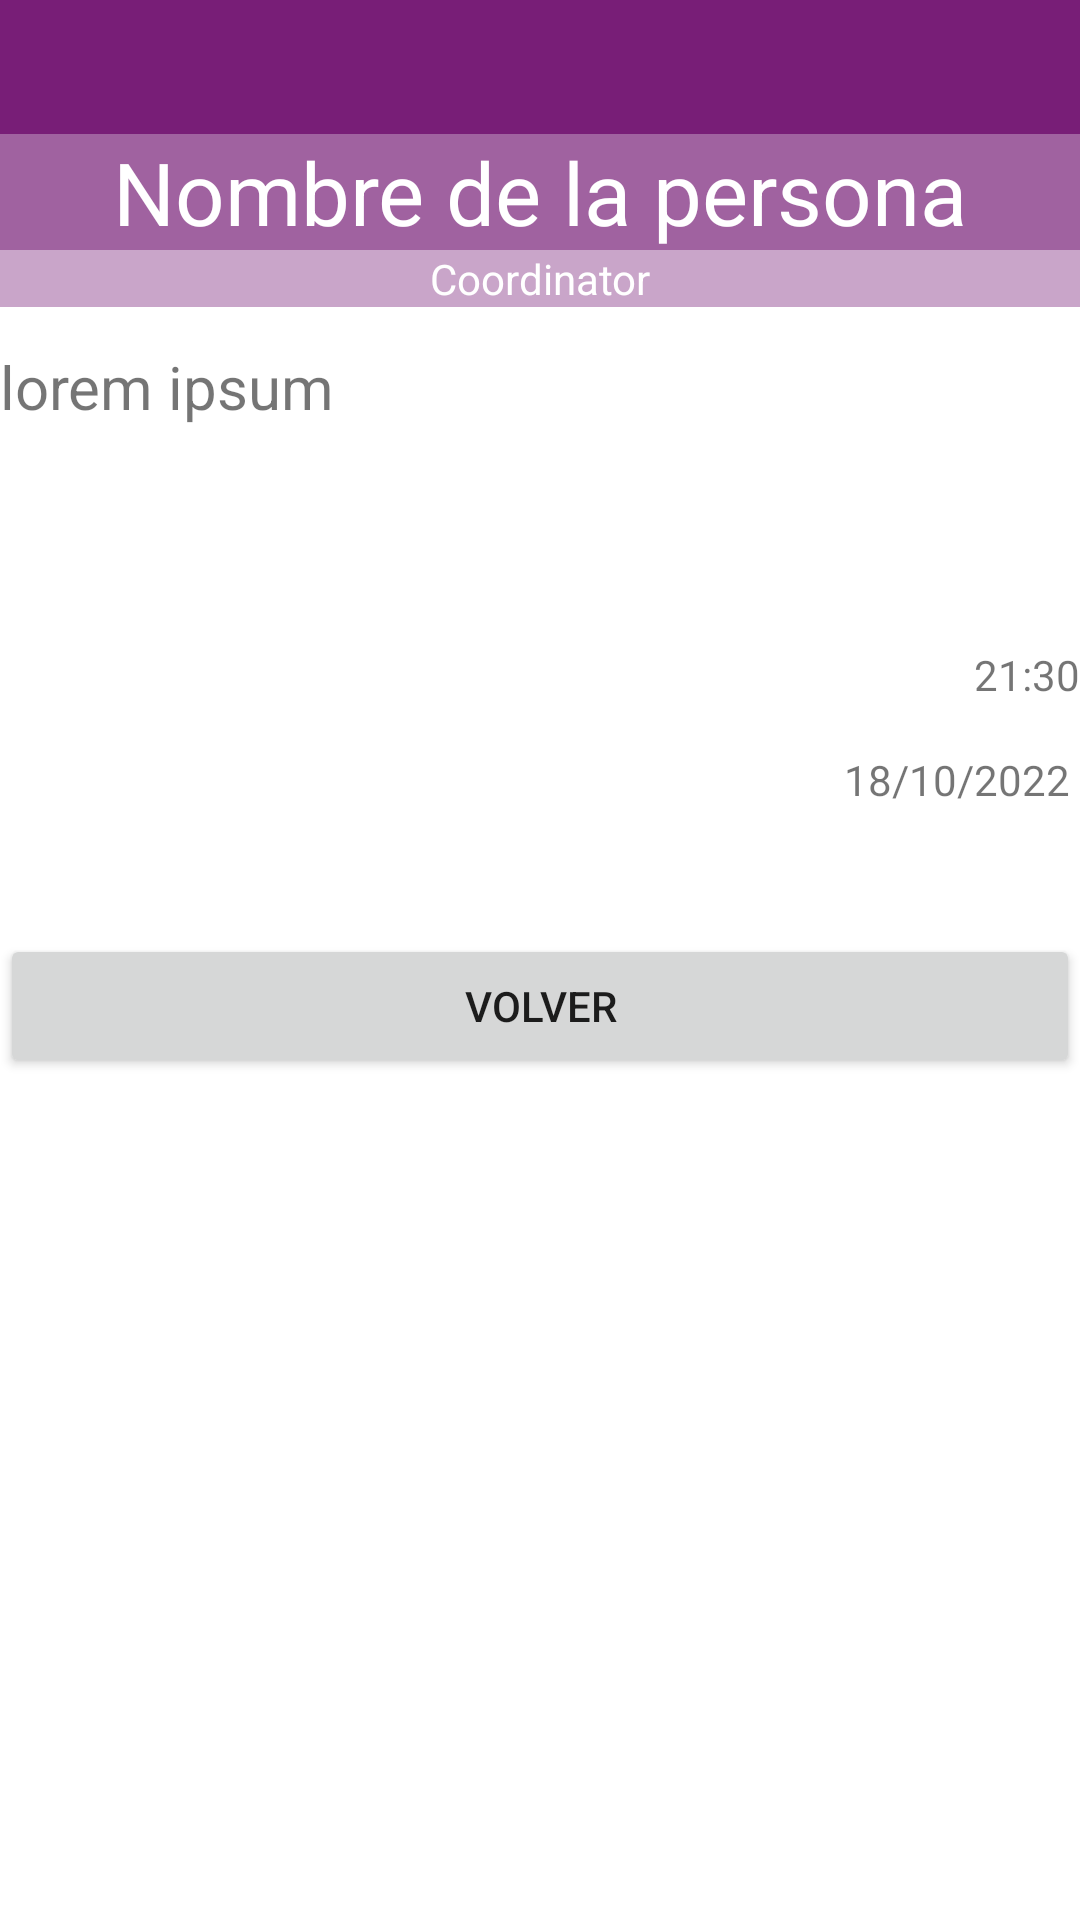

Write the Android layout XML for this screen, with the resource values it uses.
<!-- AndroidManifest.xml: application theme Theme.JEFUDNotifyingSystem -->
<!-- res/layout/fragment_message_details.xml -->
<?xml version="1.0" encoding="utf-8"?>
<androidx.constraintlayout.widget.ConstraintLayout xmlns:android="http://schemas.android.com/apk/res/android"
    xmlns:app="http://schemas.android.com/apk/res-auto"
    xmlns:tools="http://schemas.android.com/tools"
    android:id="@+id/messageDetailsLayout"
    android:layout_width="match_parent"
    android:layout_height="match_parent"
    tools:context=".view.panelist.PanelistMessageDetails">


    <androidx.constraintlayout.widget.Guideline
        android:id="@+id/guideline55"
        android:layout_width="0dp"
        android:layout_height="0dp"
        android:orientation="horizontal"
        app:layout_constraintGuide_percent="0.13" />

    <androidx.constraintlayout.widget.Guideline
        android:id="@+id/guideline54"
        android:layout_width="0dp"
        android:layout_height="0dp"
        android:orientation="horizontal"
        app:layout_constraintGuide_percent="0.13" />

    <androidx.constraintlayout.widget.Guideline
        android:id="@+id/guideline56"
        android:layout_width="0dp"
        android:layout_height="0dp"
        android:orientation="horizontal"
        app:layout_constraintGuide_percent="0.07" />

    <TextView
        android:id="@+id/nameMessageDetailsTextView"
        android:layout_width="0dp"
        android:layout_height="0dp"
        android:autoSizeTextType="uniform"
        android:background="@color/fourth_color"
        android:gravity="center"
        android:text="Nombre de la persona"
        android:textColor="#FFFFFF"
        android:textSize="34sp"
        app:layout_constraintBottom_toTopOf="@+id/guideline54"
        app:layout_constraintEnd_toEndOf="parent"
        app:layout_constraintHorizontal_bias="0.0"
        app:layout_constraintStart_toStartOf="parent"
        app:layout_constraintTop_toTopOf="@+id/guideline56"
        tools:ignore="TextContrastCheck" />

    <androidx.constraintlayout.widget.Guideline
        android:id="@+id/guideline43"
        android:layout_width="wrap_content"
        android:layout_height="wrap_content"
        android:orientation="horizontal"
        app:layout_constraintGuide_percent="0.16" />

    <androidx.constraintlayout.widget.Guideline
        android:id="@+id/guideline41"
        android:layout_width="wrap_content"
        android:layout_height="wrap_content"
        android:orientation="horizontal"
        app:layout_constraintGuide_percent="0.48" />

    <androidx.constraintlayout.widget.Guideline
        android:id="@+id/guideline42"
        android:layout_width="wrap_content"
        android:layout_height="wrap_content"
        android:orientation="horizontal"
        app:layout_constraintGuide_percent="0.33" />

    <TextView
        android:id="@+id/messageTimeTextView"
        android:layout_width="0dp"
        android:layout_height="wrap_content"
        android:layout_marginTop="4dp"
        android:gravity="end"
        android:text="21:30"
        app:layout_constraintEnd_toEndOf="parent"
        app:layout_constraintHorizontal_bias="0.0"
        app:layout_constraintStart_toStartOf="parent"
        app:layout_constraintTop_toTopOf="@+id/guideline42" />

    <TextView
        android:id="@+id/messageTextTextView"
        android:layout_width="0dp"
        android:layout_height="0dp"
        android:autoSizeMaxTextSize="20sp"
        android:autoSizeTextType="uniform"
        android:text="lorem ipsum"
        android:textSize="20sp"
        app:layout_constraintBottom_toTopOf="@+id/guideline42"
        app:layout_constraintEnd_toEndOf="parent"
        app:layout_constraintHorizontal_bias="1.0"
        app:layout_constraintStart_toStartOf="parent"
        app:layout_constraintTop_toTopOf="@+id/guideline40"
        app:layout_constraintVertical_bias="0.0" />

    <androidx.constraintlayout.widget.Guideline
        android:id="@+id/guideline40"
        android:layout_width="wrap_content"
        android:layout_height="wrap_content"
        android:orientation="horizontal"
        app:layout_constraintGuide_percent="0.18" />

    <TextView
        android:id="@+id/messageDayTextView"
        android:layout_width="0dp"
        android:layout_height="wrap_content"
        android:layout_marginTop="16dp"
        android:gravity="end"
        android:text="18/10/2022 "
        app:layout_constraintEnd_toEndOf="parent"
        app:layout_constraintHorizontal_bias="0.0"
        app:layout_constraintStart_toStartOf="parent"
        app:layout_constraintTop_toBottomOf="@+id/messageTimeTextView" />

    <Button
        android:id="@+id/buttonDetailsToSend"
        android:layout_width="0dp"
        android:layout_height="wrap_content"
        android:layout_marginTop="4dp"
        android:text="Volver"
        app:layout_constraintEnd_toEndOf="parent"
        app:layout_constraintHorizontal_bias="0.0"
        app:layout_constraintStart_toStartOf="parent"
        app:layout_constraintTop_toTopOf="@+id/guideline41" />

    <ImageView
        android:id="@+id/imageView8"
        android:layout_width="0dp"
        android:layout_height="0dp"
        android:background="@color/primary_color"
        android:src="@drawable/ic_person"
        app:layout_constraintBottom_toTopOf="@+id/guideline56"
        app:layout_constraintEnd_toEndOf="parent"
        app:layout_constraintStart_toStartOf="parent"
        app:layout_constraintTop_toTopOf="parent" />

    <TextView
        android:id="@+id/rolMessageDetails"
        android:layout_width="0dp"
        android:layout_height="0dp"
        android:autoSizeTextType="uniform"
        android:background="@color/secondary_color"
        android:gravity="center"
        android:text="Coordinator"
        android:textColor="@color/white"
        app:layout_constraintBottom_toTopOf="@+id/guideline43"
        app:layout_constraintEnd_toEndOf="parent"
        app:layout_constraintHorizontal_bias="1.0"
        app:layout_constraintStart_toStartOf="parent"
        app:layout_constraintTop_toTopOf="@+id/guideline54"
        tools:ignore="TextContrastCheck" />

>>>>>>> ea07f180f9dfc703786838e136426034aff560ac
</androidx.constraintlayout.widget.ConstraintLayout>
<!-- resources referenced by this layout -->
<resources>
  <color name="fourth_color">#A062A0</color>
  <color name="primary_color">#781E77</color>
  <color name="secondary_color">#C9A5C9</color>
  <color name="white">#FFFFFFFF</color>
  <style name="Theme.JEFUDNotifyingSystem" parent="Theme.MaterialComponents.DayNight.NoActionBar">
          
          <item name="colorPrimary">@color/primary_color</item>
          <item name="colorPrimaryVariant">@color/primary_color</item>
          <item name="colorOnPrimary">@color/white</item>
          
          <item name="colorSecondary">@color/teal_200</item>
          <item name="colorSecondaryVariant">@color/teal_700</item>
          <item name="colorOnSecondary">@color/black</item>
          
          <item name="android:statusBarColor" tools:targetApi="l">?attr/colorPrimaryVariant</item>
          
      </style>
  <color name="teal_200">#FF03DAC5</color>
  <color name="teal_700">#FF018786</color>
  <color name="black">#FF000000</color>
</resources>
